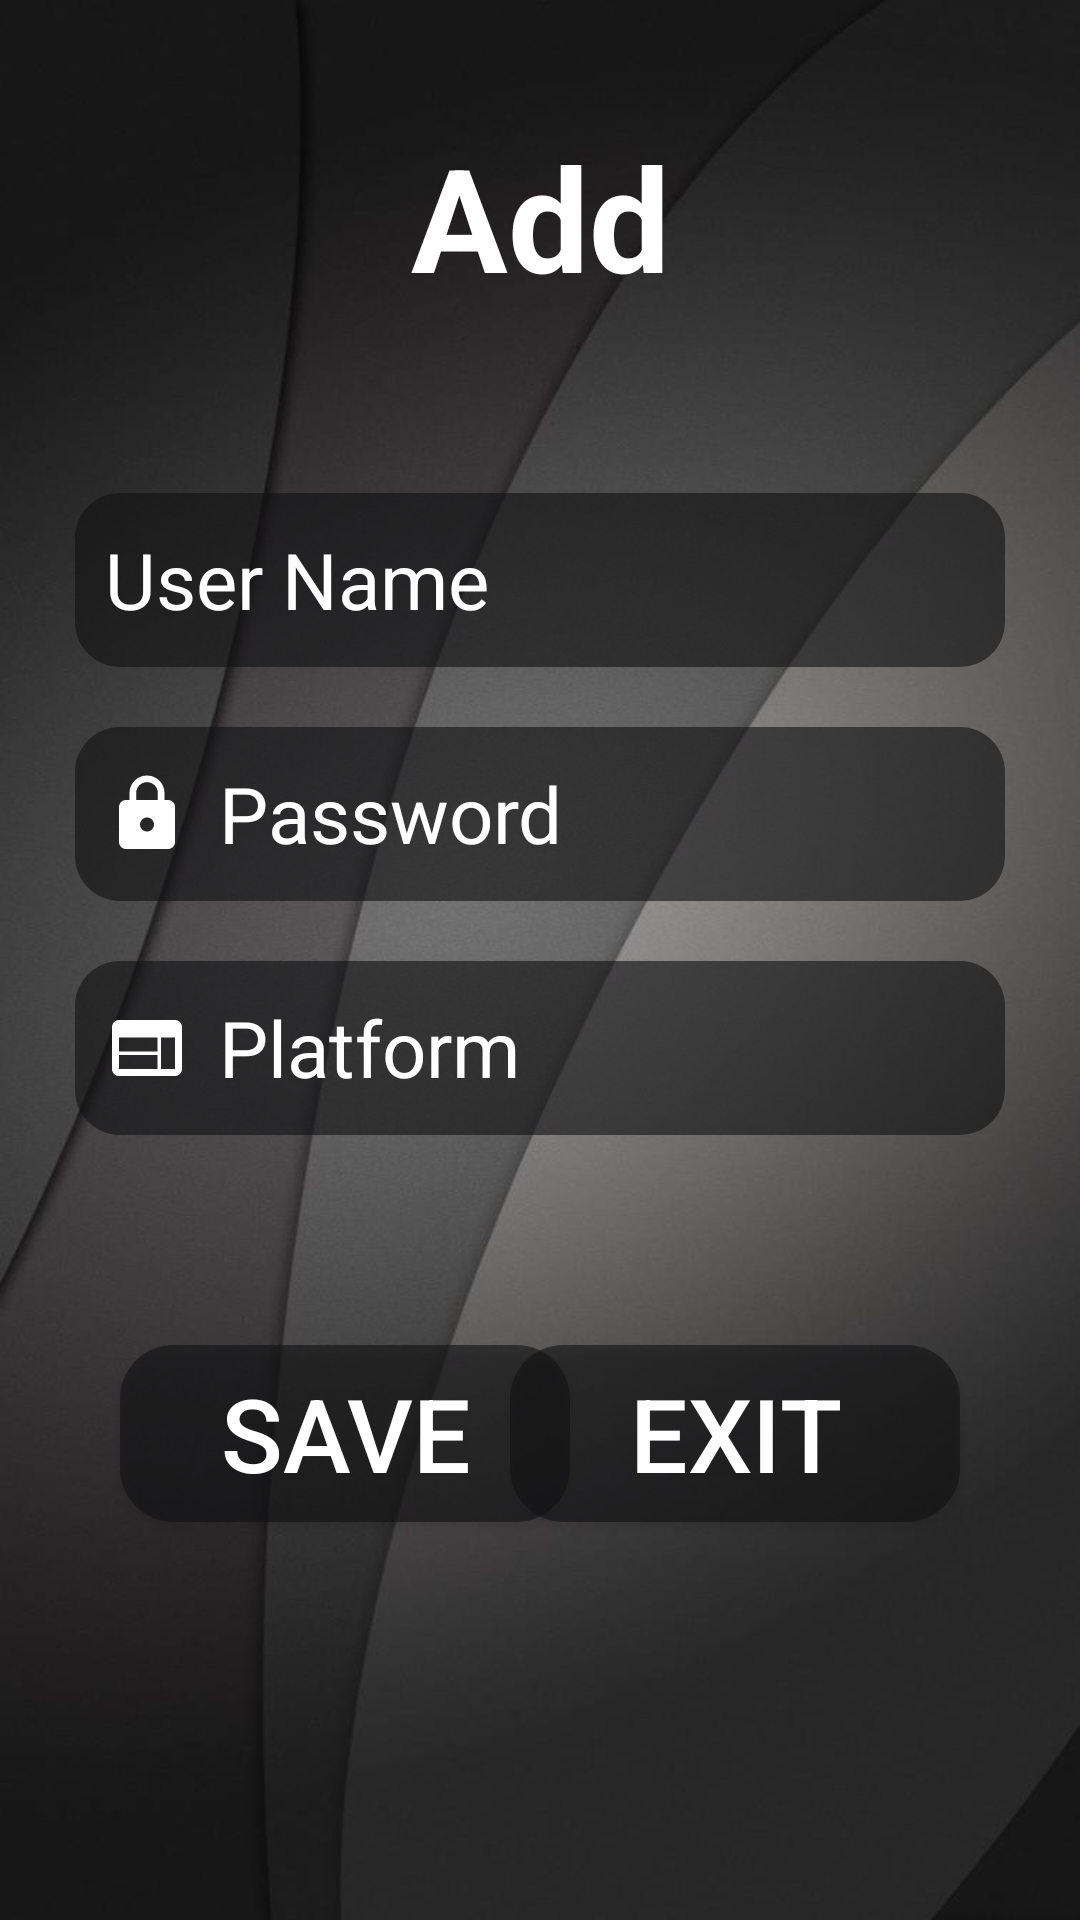

Here is an Android app screen rendered from its layout file. Give the layout XML and the strings, colors and styles it references.
<!-- AndroidManifest.xml: application theme Theme.Locker -->
<!-- res/layout/activity_add.xml -->
<?xml version="1.0" encoding="utf-8"?>
<RelativeLayout xmlns:android="http://schemas.android.com/apk/res/android"
    xmlns:app="http://schemas.android.com/apk/res-auto"
    xmlns:tools="http://schemas.android.com/tools"
    android:layout_width="match_parent"
    android:layout_height="match_parent"
    android:background="@drawable/greycurves"
    tools:context=".AddActivity">

    <EditText
        android:id="@+id/platform"
        android:layout_width="349dp"
        android:layout_height="58dp"
        android:layout_below="@+id/password"
        android:layout_alignParentStart="true"
        android:layout_alignParentEnd="true"
        android:layout_marginStart="25dp"
        android:layout_marginTop="20dp"
        android:layout_marginEnd="25dp"
        android:background="@drawable/curvedinput"
        android:drawableStart="@drawable/ic_baseline_web_24"
        android:drawablePadding="10dp"
        android:hint="Platform"
        android:maxLength="23"
        android:paddingStart="10dp"
        android:textColor="@color/white"
        android:textColorHint="@color/white"
        android:textSize="26sp"
        tools:ignore="RtlSymmetry" />

    <EditText
        android:id="@+id/password"
        android:layout_width="349dp"
        android:layout_height="58dp"
        android:layout_below="@+id/username"
        android:layout_alignParentStart="true"
        android:layout_alignParentEnd="true"
        android:layout_marginStart="25dp"
        android:layout_marginTop="20dp"
        android:layout_marginEnd="25dp"
        android:background="@drawable/curvedinput"
        android:paddingStart="10dp"
        android:drawableStart="@drawable/ic_baseline_lock_24"
        android:drawablePadding="10dp"
        android:hint="Password"
        android:maxLength="23"
        android:textColor="@color/white"
        android:textColorHint="@color/white"
        android:textSize="26sp"
        tools:ignore="RtlSymmetry" />

    <TextView
        android:id="@+id/mainText"
        android:layout_width="335dp"
        android:layout_height="wrap_content"
        android:layout_alignParentStart="true"
        android:layout_alignParentTop="true"
        android:layout_alignParentEnd="true"
        android:layout_marginStart="29dp"
        android:layout_marginTop="40dp"
        android:layout_marginEnd="29dp"
        android:text="Add"
        android:gravity="center"
        android:textColor="@color/white"
        android:textSize="48sp"
        android:textStyle="normal|bold" />

    <EditText
        android:id="@+id/username"
        android:layout_width="349dp"
        android:layout_height="58dp"
        android:layout_below="@+id/mainText"
        android:layout_alignParentStart="true"
        android:layout_alignParentEnd="true"
        android:layout_marginStart="25dp"
        android:layout_marginTop="60dp"
        android:layout_marginEnd="25dp"
        android:background="@drawable/curvedinput"
        android:drawableStart="@drawable/ic_baseline_person_24"
        android:drawablePadding="10dp"
        android:hint="User Name"
        android:maxLength="32"
        android:paddingStart="10dp"
        android:textColor="@color/white"
        android:textColorHint="@color/white"
        android:textSize="26sp"
        tools:ignore="RtlSymmetry" />

    <Button
        android:id="@+id/buttonSave"
        android:layout_width="150dp"
        android:layout_height="59dp"
        android:layout_below="@+id/platform"
        android:layout_alignParentStart="true"
        android:layout_marginStart="40dp"
        android:layout_marginTop="70dp"
        android:background="@drawable/curved_butts_my_grey"
        android:text="@string/save"
        android:textColor="@color/white"
        android:textSize="34sp" />

    <Button
        android:id="@+id/buttonExit2"
        android:layout_width="150dp"
        android:layout_height="59dp"
        android:layout_below="@+id/platform"
        android:layout_alignParentEnd="true"
        android:layout_marginTop="70dp"
        android:layout_marginEnd="40dp"
        android:background="@drawable/curved_butts_my_grey"
        android:text="@string/exit"
        android:textColor="@color/white"
        android:textSize="34sp" />

</RelativeLayout>
<!-- resources referenced by this layout -->
<resources>
  <color name="white">#FFFFFFFF</color>
  <!-- drawable curved_butts_my_grey (drawable) -->
  <?xml version="1.0" encoding="utf-8"?>
  <shape xmlns:android="http://schemas.android.com/apk/res/android">
      <solid android:color="@color/my_grey"/>
      <corners android:radius="18dp"/>
  </shape>
  <!-- drawable curvedinput (drawable) -->
  <?xml version="1.0" encoding="utf-8"?>
  <shape xmlns:android="http://schemas.android.com/apk/res/android">
      <solid android:color="@color/my_grey"/>
      <corners android:radius="15dp"/>
  </shape>
  <!-- drawable greycurves: jpg bitmap (drawable, 47280 bytes) -->
  <!-- drawable ic_baseline_lock_24 (drawable) -->
  <vector android:height="28dp" android:tint="#FFFFFF"
      android:viewportHeight="24" android:viewportWidth="24"
      android:width="28dp" xmlns:android="http://schemas.android.com/apk/res/android">
      <path android:fillColor="@android:color/white" android:pathData="M18,8h-1L17,6c0,-2.76 -2.24,-5 -5,-5S7,3.24 7,6v2L6,8c-1.1,0 -2,0.9 -2,2v10c0,1.1 0.9,2 2,2h12c1.1,0 2,-0.9 2,-2L20,10c0,-1.1 -0.9,-2 -2,-2zM12,17c-1.1,0 -2,-0.9 -2,-2s0.9,-2 2,-2 2,0.9 2,2 -0.9,2 -2,2zM15.1,8L8.9,8L8.9,6c0,-1.71 1.39,-3.1 3.1,-3.1 1.71,0 3.1,1.39 3.1,3.1v2z"/>
  </vector>
  <!-- drawable ic_baseline_web_24 (drawable) -->
  <vector android:height="28dp" android:tint="#FFFFFF"
      android:viewportHeight="24" android:viewportWidth="24"
      android:width="28dp" xmlns:android="http://schemas.android.com/apk/res/android">
      <path android:fillColor="@android:color/white" android:pathData="M20,4L4,4c-1.1,0 -1.99,0.9 -1.99,2L2,18c0,1.1 0.9,2 2,2h16c1.1,0 2,-0.9 2,-2L22,6c0,-1.1 -0.9,-2 -2,-2zM15,18L4,18v-4h11v4zM15,13L4,13L4,9h11v4zM20,18h-4L16,9h4v9z"/>
  </vector>
  <string name="exit">Exit</string>
  <string name="save">Save</string>
  <style name="Theme.Locker" parent="Theme.AppCompat.Light.NoActionBar">
          
          <item name="colorPrimary">@color/purple_500</item>
          <item name="colorPrimaryVariant">@color/purple_700</item>
          <item name="colorOnPrimary">@color/white</item>
          
          <item name="colorSecondary">@color/teal_200</item>
          <item name="colorSecondaryVariant">@color/teal_700</item>
          <item name="colorOnSecondary">@color/black</item>
          
          <item name="android:statusBarColor" tools:targetApi="l">?attr/colorPrimaryVariant</item>
          
      </style>
  <color name="my_grey">#99121213</color>
  <color name="purple_500">#FF6200EE</color>
  <color name="purple_700">#FF3700B3</color>
  <color name="teal_200">#FF03DAC5</color>
  <color name="teal_700">#FF018786</color>
  <color name="black">#FF000000</color>
</resources>
